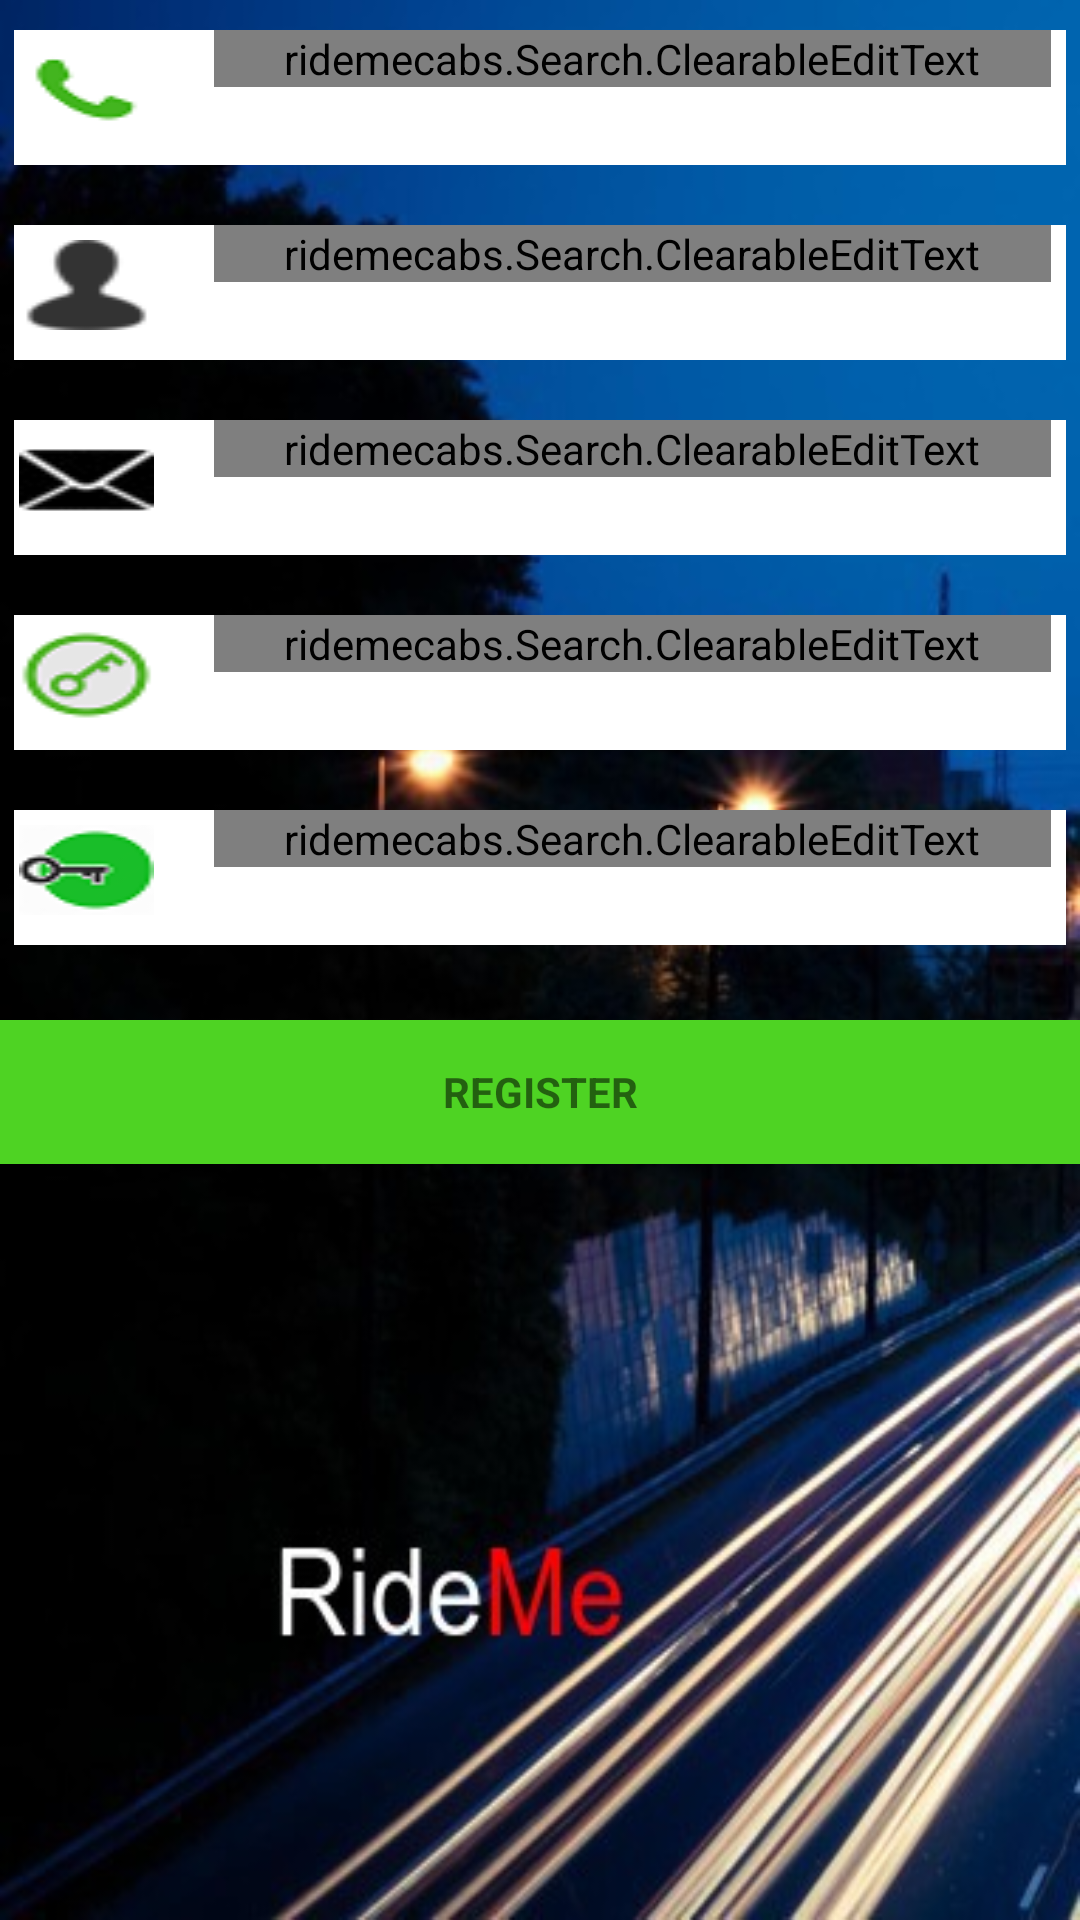

This screen was rendered from an Android layout file. Write that file and the resources it references.
<!-- AndroidManifest.xml: application theme AppTheme.NoActionBar -->
<!-- res/layout/activity_register.xml -->
<LinearLayout xmlns:android="http://schemas.android.com/apk/res/android"
    xmlns:tools="http://schemas.android.com/tools" android:layout_width="match_parent"
    android:layout_height="match_parent" android:gravity="center_horizontal"
    android:orientation="vertical" android:paddingBottom="@dimen/activity_vertical_margin"
    android:paddingLeft="@dimen/activity_horizontal_margin"
    android:paddingRight="@dimen/activity_horizontal_margin"
    android:paddingTop="@dimen/activity_vertical_margin"
    android:background="@drawable/splashscreen"
    tools:context="ridemecabs.Register.RegisterActivity">

    <ScrollView android:id="@+id/register_form" android:layout_width="match_parent"
        android:layout_height="match_parent">

        <LinearLayout android:id="@+id/email_register_form" android:layout_width="match_parent"
            android:layout_height="match_parent" android:orientation="vertical">

            <LinearLayout
                android:layout_width="match_parent"
                android:layout_height="45dp"
                android:layout_marginRight="5dp"
                android:layout_marginLeft="5dp"
                android:layout_marginTop="10dp"
                android:background="#FFFFFF">
                <TextView
                    android:layout_width="45dp"
                    android:layout_height="wrap_content"
                    android:layout_marginRight="15px"
                    android:layout_marginTop="15px"
                    android:layout_marginLeft="5px"
                    android:background="@drawable/icon_contact"/>
                <android.support.design.widget.TextInputLayout
                    android:layout_width="match_parent"
                    android:background="#FFFFFF"
                    android:layout_height="wrap_content">
                    <ridemecabs.Search.ClearableEditText
                        android:layout_width="match_parent"
                        android:layout_height="wrap_content"
                        android:inputType="number"
                        android:ems="10"
                        android:id="@+id/mobileNumber"
                        android:editable="true"
                        android:phoneNumber="true"
                        android:background="@android:color/transparent"
                        android:layout_marginLeft="15dp"
                        android:layout_marginRight="15px"
                        android:fontFamily="sans-serif"
                        android:hint="Contact" />
                </android.support.design.widget.TextInputLayout>
            </LinearLayout>
            <LinearLayout
                android:layout_width="match_parent"
                android:layout_height="45dp"
                android:layout_marginRight="5dp"
                android:layout_marginLeft="5dp"
                android:layout_marginTop="20dp"
                android:background="#FFFFFF"
                >
                <TextView
                    android:layout_width="45dp"
                    android:layout_height="wrap_content"
                    android:layout_marginRight="15px"
                    android:layout_marginTop="15px"
                    android:layout_marginLeft="5px"
                    android:background="@drawable/icon_username"/>
                <android.support.design.widget.TextInputLayout
                    android:layout_width="match_parent"
                    android:background="#FFFFFF"
                    android:layout_height="wrap_content">
                    <ridemecabs.Search.ClearableEditText
                        android:layout_width="match_parent"
                        android:layout_height="wrap_content"
                        android:inputType="textCapWords"
                        android:ems="10"
                        android:id="@+id/customerName"
                        android:background="@android:color/transparent"
                        android:layout_marginLeft="15dp"
                        android:layout_marginRight="15px"
                        android:fontFamily="sans-serif"
                        android:hint="Name" />
                </android.support.design.widget.TextInputLayout>
            </LinearLayout>
            <LinearLayout
                android:layout_width="match_parent"
                android:layout_height="45dp"
                android:layout_marginRight="5dp"
                android:layout_marginLeft="5dp"
                android:layout_marginTop="20dp"
                android:background="#FFFFFF"
                >
                <TextView
                    android:layout_width="45dp"
                    android:layout_height="wrap_content"
                    android:layout_marginRight="15px"
                    android:layout_marginTop="15px"
                    android:layout_marginLeft="5px"
                    android:background="@drawable/icon_email"/>
                <android.support.design.widget.TextInputLayout
                    android:layout_width="match_parent"
                    android:background="#FFFFFF"
                    android:layout_height="wrap_content">

                    <ridemecabs.Search.ClearableEditText
                        android:id="@+id/email" android:layout_width="match_parent"
                        android:layout_height="wrap_content" android:hint="@string/prompt_email"
                        android:inputType="textEmailAddress" android:maxLines="1"
                        android:background="@android:color/transparent"
                        android:layout_marginLeft="15dp"
                        android:layout_marginRight="15px"
                        android:fontFamily="sans-serif"
                        android:singleLine="true" />

                </android.support.design.widget.TextInputLayout>
            </LinearLayout>
            <LinearLayout
                android:layout_width="match_parent"
                android:layout_height="45dp"
                android:background="#FFFFFF"
                android:layout_marginRight="5dp"
                android:layout_marginLeft="5dp"
                android:layout_marginTop="20dp"
                >
                <TextView
                    android:layout_width="45dp"
                    android:layout_height="wrap_content"
                    android:layout_marginRight="15px"
                    android:layout_marginTop="15px"
                    android:layout_marginLeft="5px"
                    android:background="@drawable/icon_password"/>
                <android.support.design.widget.TextInputLayout android:layout_width="match_parent"
                    android:layout_height="match_parent"
                    android:ems="10"
                    android:background="#FFFFFF"
                    android:layout_gravity="center_horizontal">

                    <ridemecabs.Search.ClearableEditText
                        android:id="@+id/password"
                        android:layout_width="match_parent"
                        android:layout_height="wrap_content"
                        android:hint="Password"
                        android:imeOptions="actionUnspecified"
                        android:inputType="textPassword"
                        android:background="@android:color/transparent"
                        android:layout_marginLeft="15dp"
                        android:layout_marginRight="15px"
                        android:fontFamily="sans-serif"
                        android:maxLines="1"
                        android:singleLine="true" />

                </android.support.design.widget.TextInputLayout>
            </LinearLayout>
            <LinearLayout
                android:layout_width="match_parent"
                android:layout_height="45dp"
                android:layout_marginRight="5dp"
                android:layout_marginLeft="5dp"
                android:background="#FFFFFF"
                android:layout_marginTop="20dp"
                >
                <TextView
                    android:layout_width="45dp"
                    android:layout_height="wrap_content"
                    android:layout_marginRight="15px"
                    android:layout_marginTop="15px"
                    android:layout_marginLeft="5px"
                    android:background="@drawable/icon_confirmpassword"/>
                <android.support.design.widget.TextInputLayout
                    android:layout_width="match_parent"
                    android:background="#FFFFFF"
                    android:layout_height="match_parent">
                    <ridemecabs.Search.ClearableEditText
                        android:id="@+id/confirmPassword" android:layout_width="match_parent"
                        android:layout_height="wrap_content" android:hint="@string/prompt_confirmPassword"
                        android:imeActionId="@+id/registerConfirmPassword"
                        android:imeActionLabel="@string/action_Register"
                        android:imeOptions="actionUnspecified" android:inputType="textPassword"
                        android:background="@android:color/transparent"
                        android:layout_marginLeft="15dp"
                        android:layout_marginRight="15px"
                        android:fontFamily="sans-serif"
                        android:maxLines="1" android:singleLine="true" />

                </android.support.design.widget.TextInputLayout>
            </LinearLayout>

            <Button android:id="@+id/email_register_button" style="?android:textAppearanceSmall"
                android:layout_width="match_parent" android:layout_height="match_parent"
                android:layout_marginTop="25dp" android:text="@string/action_Register"
                android:textStyle="bold"
                android:background="#4ED323" />
        </LinearLayout>
    </ScrollView>
</LinearLayout>
<!-- resources referenced by this layout -->
<resources>
  <!-- drawable icon_confirmpassword: jpg bitmap (drawable, 1549 bytes) -->
  <!-- drawable icon_contact: png bitmap (drawable, 3485 bytes) -->
  <!-- drawable icon_email: png bitmap (drawable, 683 bytes) -->
  <!-- drawable icon_password: jpg bitmap (drawable, 1497 bytes) -->
  <!-- drawable icon_username: png bitmap (drawable, 722 bytes) -->
  <!-- drawable splashscreen: jpg bitmap (drawable, 40759 bytes) -->
  <string name="action_Register">Register</string>
  <string name="prompt_confirmPassword">Confirm Password</string>
  <string name="prompt_email">Email</string>
  <style name="AppTheme.NoActionBar">
          <item name="windowActionBar">false</item>
          <item name="windowNoTitle">true</item>
      </style>
</resources>
